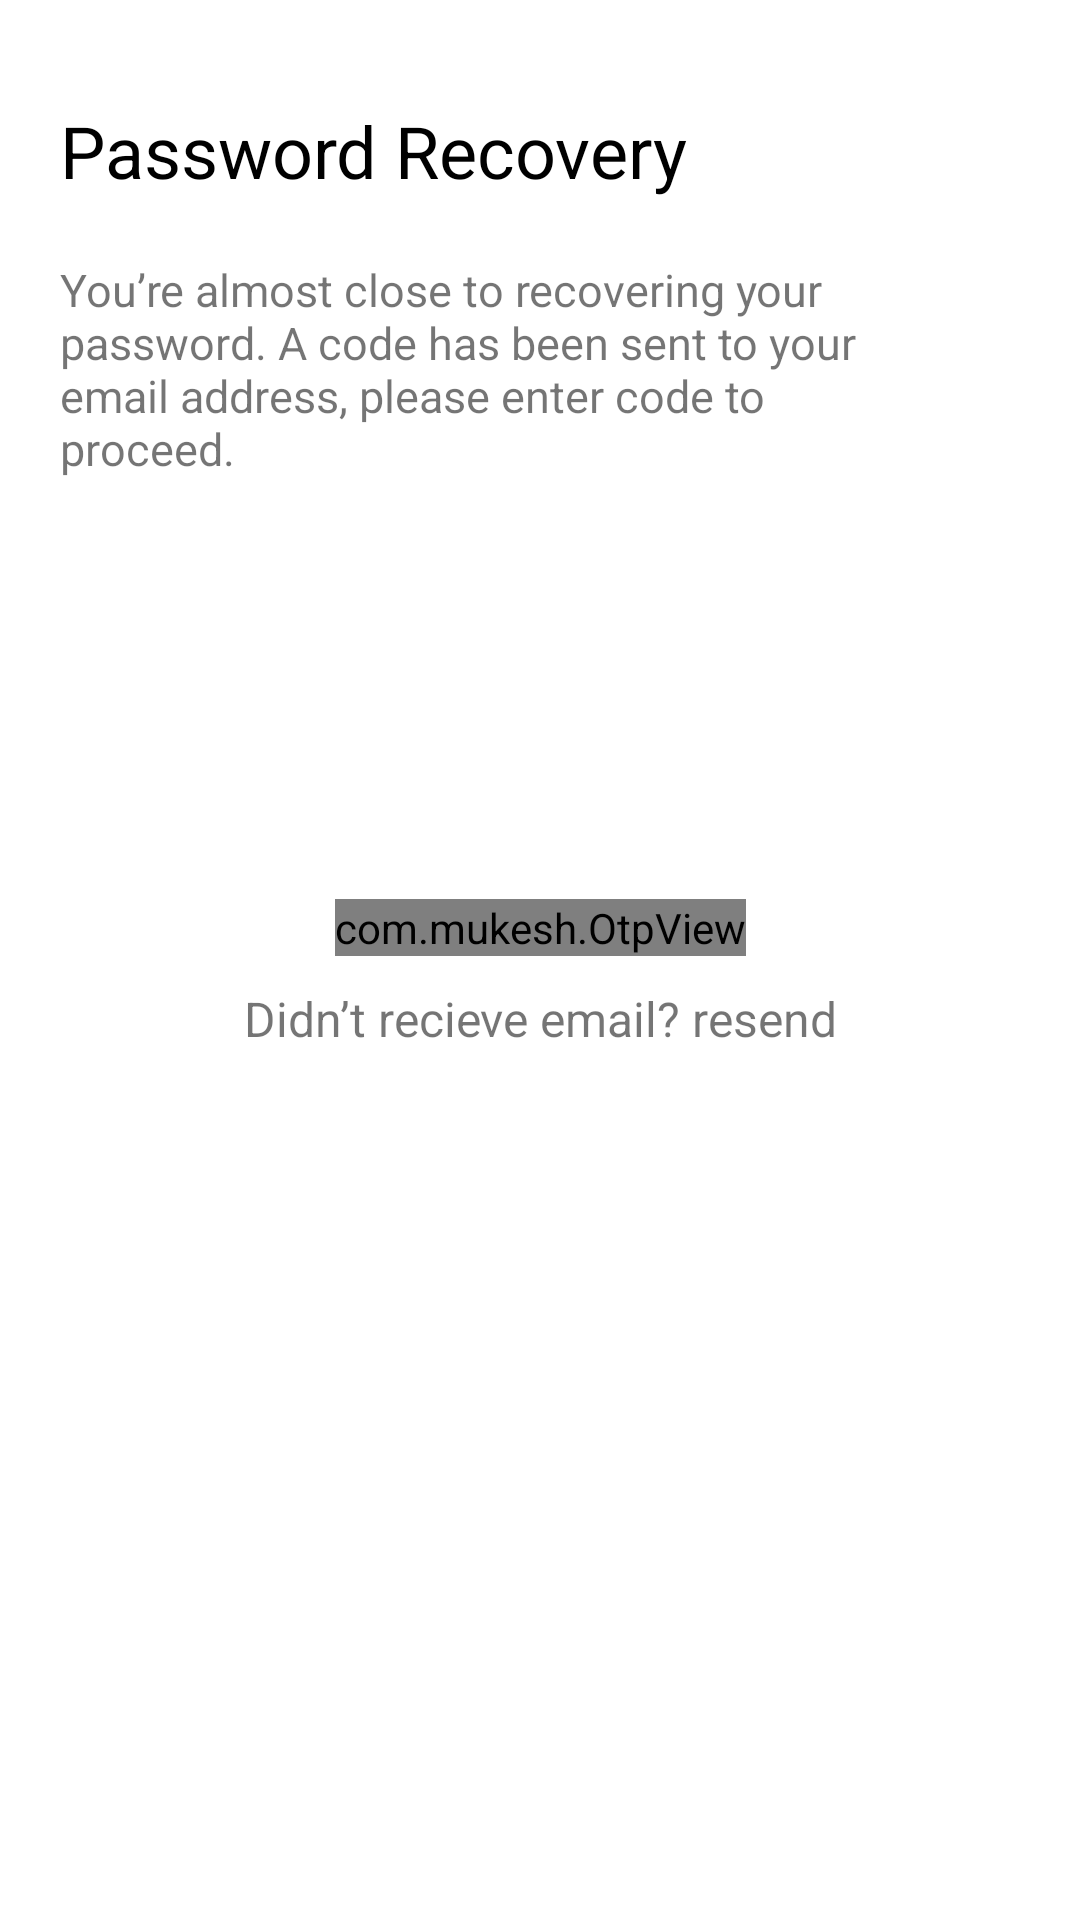

The Android layout XML behind this screen, and the referenced resources:
<!-- AndroidManifest.xml: application theme Theme.MapDrawerActivityPractice -->
<!-- res/layout/recover_password_layout.xml -->
<?xml version="1.0" encoding="utf-8"?>
<androidx.constraintlayout.widget.ConstraintLayout xmlns:android="http://schemas.android.com/apk/res/android"
    xmlns:app="http://schemas.android.com/apk/res-auto"
    xmlns:tools="http://schemas.android.com/tools"
    android:layout_width="match_parent"
    android:layout_height="match_parent">

    <TextView
        android:id="@+id/textView4"
        android:layout_width="wrap_content"
        android:layout_height="wrap_content"
        android:layout_marginStart="20dp"
        android:layout_marginTop="34dp"
        android:text="Password Recovery"
        android:textColor="@color/black"
        android:textSize="24sp"
        app:layout_constraintStart_toStartOf="parent"
        app:layout_constraintTop_toTopOf="parent" />

    <TextView
        android:id="@+id/textView5"
        android:layout_width="0dp"
        android:layout_height="wrap_content"
        android:layout_marginTop="20dp"
        android:layout_marginEnd="54dp"
        android:text="You’re almost close to recovering your password. A code has been sent to your email address, please enter code to proceed."
        android:textSize="15sp"
        app:layout_constraintEnd_toEndOf="parent"
        app:layout_constraintStart_toStartOf="@+id/textView4"
        app:layout_constraintTop_toBottomOf="@+id/textView4" />

    <com.mukesh.OtpView
        android:id="@+id/otpView"
        android:layout_width="wrap_content"
        android:layout_height="wrap_content"
        android:layout_marginTop="140dp"
        android:itemBackground="@drawable/otp_item_background"
        app:OtpItemHeight="54dp"
        app:OtpItemSpacing="20dp"
        app:OtpItemWidth="54dp"
        app:layout_constraintEnd_toEndOf="parent"
        app:layout_constraintStart_toStartOf="parent"
        app:layout_constraintTop_toBottomOf="@+id/textView5" />

    <TextView
        android:id="@+id/textView6"
        android:layout_width="wrap_content"
        android:layout_height="wrap_content"
        android:layout_marginTop="10dp"
        android:text="You entered a wrong code, please enter code correctly"
        android:textColor="#D91D1D"
        android:textSize="16sp"
        android:visibility="gone"
        app:layout_constraintEnd_toEndOf="@+id/otpView"
        app:layout_constraintStart_toStartOf="@+id/otpView"
        app:layout_constraintTop_toBottomOf="@+id/otpView" />

    <TextView
        android:layout_width="wrap_content"
        android:layout_height="wrap_content"
        android:layout_marginTop="10dp"
        android:text="Didn’t recieve email? resend"
        android:textSize="16sp"
        app:layout_constraintEnd_toEndOf="@+id/otpView"
        app:layout_constraintStart_toStartOf="@+id/otpView"
        app:layout_constraintTop_toBottomOf="@+id/textView6" />



</androidx.constraintlayout.widget.ConstraintLayout>
<!-- resources referenced by this layout -->
<resources>
  <!-- drawable otp_item_background (drawable) -->
  <?xml version="1.0" encoding="utf-8"?>
  <shape xmlns:android="http://schemas.android.com/apk/res/android">
  
      <solid android:color="#EBEFF2"/>
      <corners android:radius="5dp"/>
  
  </shape>
  <style name="Theme.MapDrawerActivityPractice" parent="Theme.MaterialComponents.DayNight.DarkActionBar">
          
          <item name="colorPrimary">@color/purple_500</item>
          <item name="colorPrimaryVariant">@color/purple_700</item>
          <item name="colorOnPrimary">@color/white</item>
          
          <item name="colorSecondary">@color/teal_200</item>
          <item name="colorSecondaryVariant">@color/teal_700</item>
          <item name="colorOnSecondary">@color/black</item>
          
          <item name="android:statusBarColor" tools:targetApi="l">?attr/colorPrimaryVariant</item>
          
      </style>
  <!-- not gathered from this repository: default colours our renderer supplied (Android Studio template values) -->
  <color name="purple_500">#FF6200EE</color>
  <color name="purple_700">#FF3700B3</color>
  <color name="teal_200">#FF03DAC5</color>
  <color name="teal_700">#FF018786</color>
  <color name="black">#FF000000</color>
  <color name="white">#FFFFFFFF</color>
</resources>
